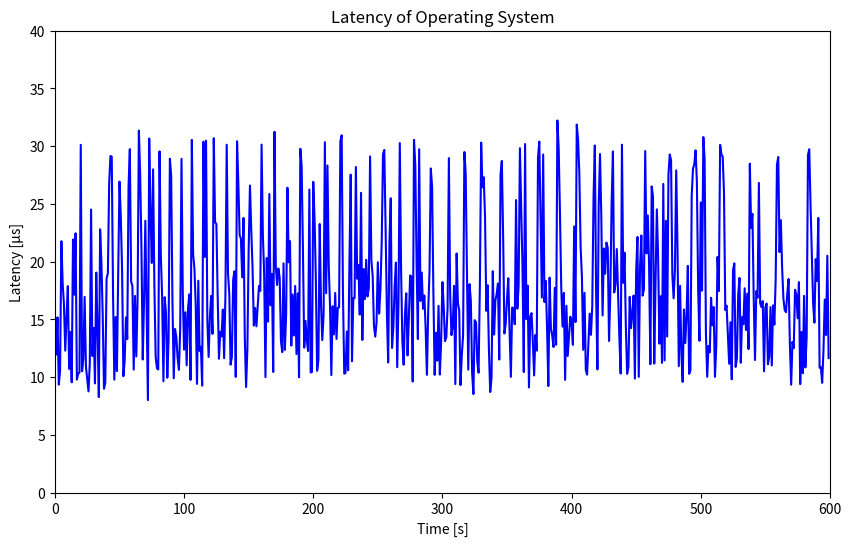

Source code (Python):
import matplotlib.pyplot as plt
import numpy as np

# Data points
x = [1,2,3,4,5,6,7,8,9,10,11,12,13,14,15,16,17,18,19,20,21,22,23,24,25,26,27,28,29,30,31,32,33,34,35,36,37,38,39,40,41,42,43,44,45,46,47,48,49,50,51,52,53,54,55,56,57,58,59,60,61,62,63,64,65,66,67,68,69,70,71,72,73,74,75,76,77,78,79,80,81,82,83,84,85,86,87,88,89,90,91,92,93,94,95,96,97,98,99,100,101,102,103,104,105,106,107,108,109,110,111,112,113,114,115,116,117,118,119,120,121,122,123,124,125,126,127,128,129,130,131,132,133,134,135,136,137,138,139,140,141,142,143,144,145,146,147,148,149,150,151,152,153,154,155,156,157,158,159,160,161,162,163,164,165,166,167,168,169,170,171,172,173,174,175,176,177,178,179,180,181,182,183,184,185,186,187,188,189,190,191,192,193,194,195,196,197,198,199,200,201,202,203,204,205,206,207,208,209,210,211,212,213,214,215,216,217,218,219,220,221,222,223,224,225,226,227,228,229,230,231,232,233,234,235,236,237,238,239,240,241,242,243,244,245,246,247,248,249,250,251,252,253,254,255,256,257,258,259,260,261,262,263,264,265,266,267,268,269,270,271,272,273,274,275,276,277,278,279,280,281,282,283,284,285,286,287,288,289,290,291,292,293,294,295,296,297,298,299,300,301,302,303,304,305,306,307,308,309,310,311,312,313,314,315,316,317,318,319,320,321,322,323,324,325,326,327,328,329,330,331,332,333,334,335,336,337,338,339,340,341,342,343,344,345,346,347,348,349,350,351,352,353,354,355,356,357,358,359,360,361,362,363,364,365,366,367,368,369,370,371,372,373,374,375,376,377,378,379,380,381,382,383,384,385,386,387,388,389,390,391,392,393,394,395,396,397,398,399,400,401,402,403,404,405,406,407,408,409,410,411,412,413,414,415,416,417,418,419,420,421,422,423,424,425,426,427,428,429,430,431,432,433,434,435,436,437,438,439,440,441,442,443,444,445,446,447,448,449,450,451,452,453,454,455,456,457,458,459,460,461,462,463,464,465,466,467,468,469,470,471,472,473,474,475,476,477,478,479,480,481,482,483,484,485,486,487,488,489,490,491,492,493,494,495,496,497,498,499,500,501,502,503,504,505,506,507,508,509,510,511,512,513,514,515,516,517,518,519,520,521,522,523,524,525,526,527,528,529,530,531,532,533,534,535,536,537,538,539,540,541,542,543,544,545,546,547,548,549,550,551,552,553,554,555,556,557,558,559,560,561,562,563,564,565,566,567,568,569,570,571,572,573,574,575,576,577,578,579,580,581,582,583,584,585,586,587,588,589,590,591,592,593,594,595,596,597,598,599
]

y = [11.972,15.173,9.350,10.562,21.768,18.094,16.299,12.289,15.231,17.875,10.706,13.902,9.547,21.914,17.139,22.451,9.784,10.293,10.389,30.106,10.509,11.586,16.948,10.908,9.859,8.760,11.177,24.508,11.831,14.254,9.453,19.050,14.081,8.269,22.796,19.862,15.323,8.990,9.531,18.530,18.994,26.783,29.148,29.070,17.154,9.779,15.195,10.523,19.129,26.927,23.847,19.289,10.075,11.446,15.162,13.294,26.490,29.735,18.274,17.875,10.645,17.027,11.791,16.768,31.337,27.478,21.079,11.522,16.657,23.533,15.647,8.005,30.659,24.129,19.882,27.983,17.923,11.766,10.746,10.661,29.544,20.497,16.992,9.633,16.915,15.532,9.940,13.297,28.903,27.435,16.549,9.894,14.166,13.458,11.621,10.623,14.181,28.896,17.176,12.372,15.607,11.018,15.818,17.158,9.756,30.534,20.607,19.411,16.301,9.411,18.342,12.261,12.621,9.259,30.384,20.396,30.469,15.003,11.741,15.258,17.032,13.740,30.681,23.400,23.260,17.089,11.583,13.921,13.514,15.845,11.637,17.051,30.118,18.983,17.174,11.075,11.748,18.458,19.158,10.015,30.420,26.811,22.305,21.971,18.635,23.781,13.444,9.138,12.447,21.013,26.584,22.768,19.469,14.462,15.978,14.399,16.126,17.890,17.466,30.127,22.312,18.942,9.997,20.304,14.808,25.851,16.217,18.937,10.439,31.238,19.634,17.976,19.403,18.606,13.146,12.160,19.845,12.350,15.338,26.393,19.944,21.771,12.727,17.149,13.600,17.890,11.999,17.247,9.983,29.765,28.287,21.162,12.547,14.864,13.189,12.256,26.241,10.401,10.435,26.904,23.784,18.484,10.545,11.501,23.253,16.334,13.202,15.394,30.333,17.260,28.325,19.612,16.130,10.169,16.130,13.693,17.283,13.302,15.995,16.036,30.427,30.932,17.216,10.297,10.359,13.945,10.584,19.836,27.524,11.372,16.854,16.840,28.187,18.519,19.696,15.407,25.954,13.214,19.351,16.755,20.155,16.978,17.687,29.105,20.106,18.756,14.428,13.501,14.741,19.940,15.494,17.570,21.702,29.289,29.666,22.983,15.660,11.262,21.749,25.485,12.516,14.265,17.823,19.914,10.856,16.531,30.261,19.284,13.064,11.070,15.409,17.254,11.879,15.030,18.802,18.708,9.618,30.537,28.382,19.906,13.292,29.727,16.591,19.049,15.918,17.068,14.237,10.193,15.750,19.138,28.064,26.472,17.309,10.188,13.831,11.422,16.168,10.216,13.031,18.226,16.137,13.110,13.450,16.016,28.961,17.084,13.632,14.419,17.900,9.395,20.702,16.406,15.783,9.307,11.887,13.592,29.488,27.669,19.042,10.647,18.044,16.630,10.345,8.526,14.929,14.735,11.333,10.379,18.003,30.304,26.424,27.300,23.791,15.739,17.952,12.399,8.706,9.912,19.168,13.680,16.631,17.193,18.109,11.523,27.559,28.714,22.232,13.775,14.648,16.754,18.559,13.974,10.019,16.022,15.962,14.569,25.327,15.915,17.926,29.817,24.795,19.474,10.435,30.178,15.019,17.917,9.102,15.249,15.539,13.081,10.141,13.651,12.292,28.977,30.386,23.712,16.890,29.269,16.495,18.331,14.287,9.223,18.609,14.168,13.591,12.602,17.727,12.801,32.216,29.811,24.182,17.720,14.368,17.287,9.760,16.175,11.826,13.508,15.229,14.812,12.791,23.042,14.763,31.862,30.591,27.655,21.242,18.687,12.357,17.297,10.633,10.213,12.905,15.497,13.656,16.138,25.580,30.056,17.173,10.665,24.874,29.314,23.987,15.335,21.132,18.950,21.643,21.182,13.123,17.357,25.090,29.535,17.324,18.071,21.083,17.368,13.417,10.305,30.121,18.154,20.770,14.477,10.283,10.865,16.947,14.239,15.484,17.061,9.864,19.183,22.134,10.018,19.542,22.259,17.048,17.596,29.570,20.715,23.995,19.711,11.111,26.501,25.689,11.168,18.241,24.519,20.347,12.894,17.002,11.233,26.726,11.442,23.533,13.506,27.533,29.268,28.775,18.891,16.818,19.285,27.897,21.223,10.944,17.896,12.022,9.584,15.851,12.952,15.304,19.629,10.271,10.582,25.709,28.041,28.420,29.635,26.893,17.584,13.142,25.122,17.479,30.781,28.808,13.804,10.020,12.693,12.146,16.862,14.481,16.069,10.017,12.621,20.404,17.447,30.105,29.285,29.076,25.933,15.812,16.187,13.770,11.150,14.749,9.809,19.269,19.844,10.881,11.636,17.126,18.589,11.242,15.187,14.573,17.688,14.070,17.221,12.426,28.477,22.918,24.137,16.875,11.479,17.443,16.876,26.809,16.397,16.056,16.579,10.497,16.043,16.371,11.116,11.777,16.060,11.007,16.210,14.544,18.437,28.399,29.053,20.821,23.589,19.436,16.798,15.797,15.619,17.250,18.492,12.823,9.337,13.033,12.503,17.559,17.124,15.092,18.222,9.393,13.902,10.337,17.037,10.837,13.500,29.230,29.725,24.876,20.601,16.358,14.716,20.208,18.319,23.780,10.808,10.854,9.504,12.295,16.715,13.642,20.507,11.645
]

# Calculate statistics
max_y = np.max(y)
min_y = np.min(y)
std_y = np.std(y)
average_y = np.mean(y) 

# Print the statistics
print(f"Max: {max_y}")
print(f"Min: {min_y}")
print(f"Standard Deviation: {round(std_y, 2)}")
print(f"Average: {round(average_y, 2)}") 

# Create the plot
plt.figure(figsize=(10, 6))
plt.plot(x, y,'-', color='blue')

# Set the title and labels
plt.title('Latency of Operating System')
plt.xlabel('Time [s]')
plt.ylabel('Latency [µs]')

# Set the x and y axis limits
plt.xlim([0, 600])
plt.ylim([0, 40])

# Save the plot to a file
plt.savefig("test_max_latency.png")
#plt.savefig("../../../../../img/max_latency_default.png")

# Print a success message
print("The plot was successfully saved to test_max_latency.png")

# Write the statistics to a file
with open('test_max_latency_statistics.txt', 'w') as f:
    f.write(f"Average latency: {round(average_y, 2)}us\n") 
    f.write(f"Max latency: {max_y}us\n")
    f.write(f"Min latency: {min_y}us\n")
    f.write(f"Standard Deviation: {round(std_y, 2)}us\n")
     
    
# Print a success message
print("The statistics were successfully written to test_max_latency_statistics.txt")
